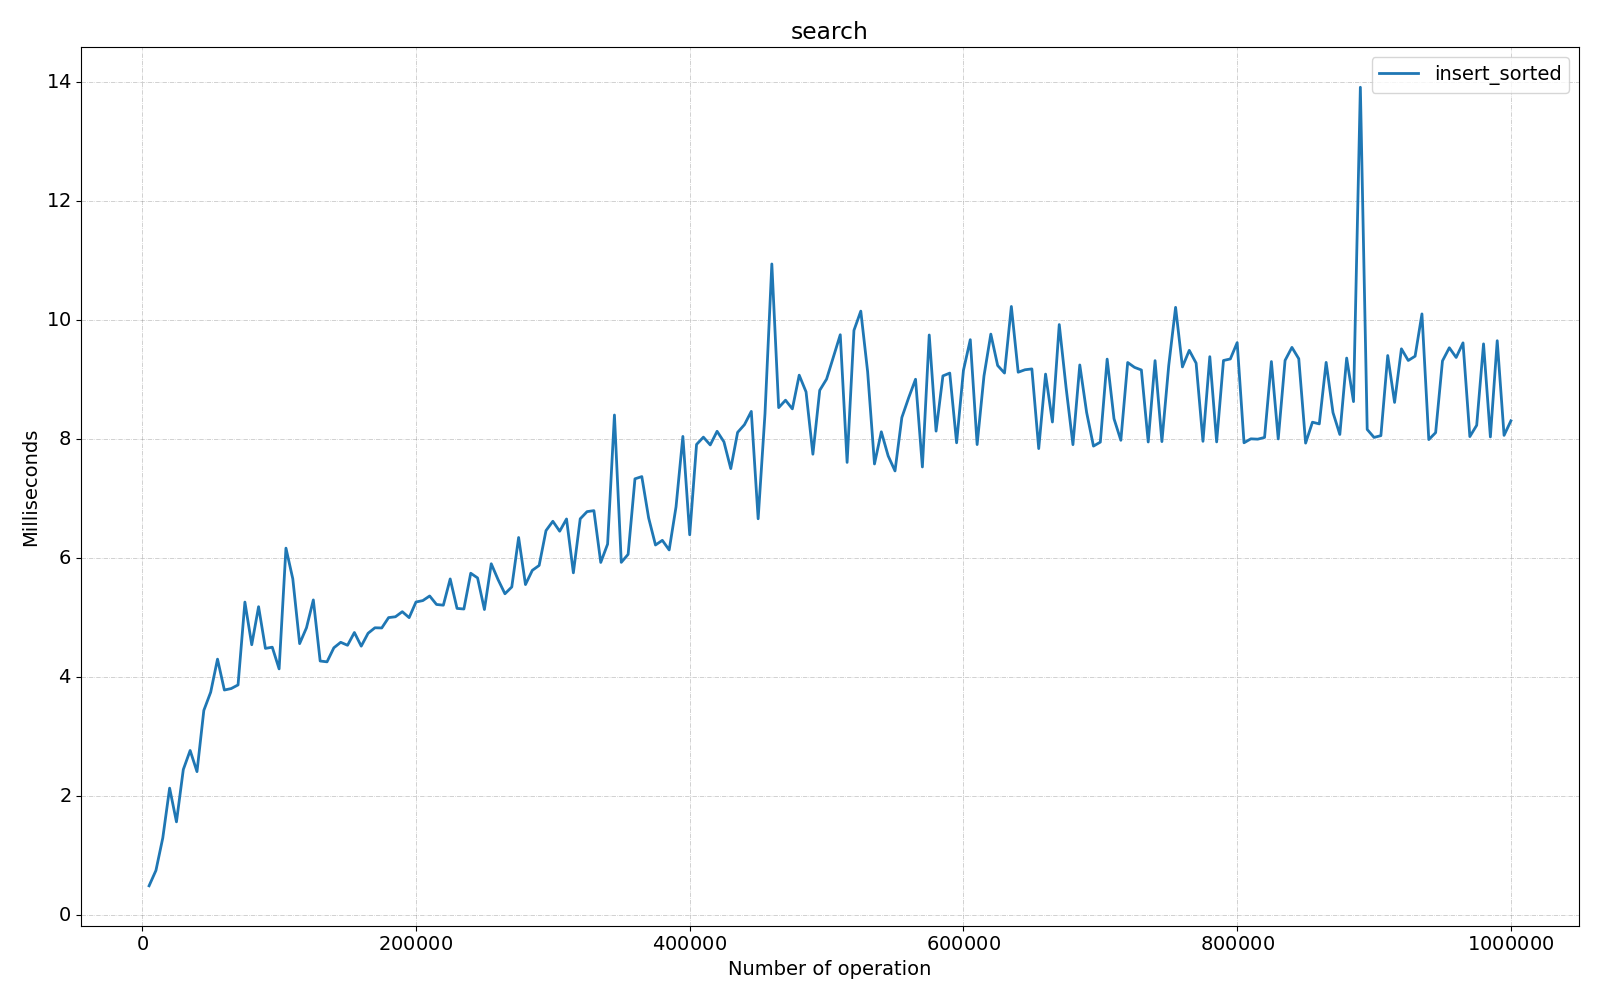

The table this chart was drawn from, first rows:
Benchmark, Mode, Threads, Samples, Score, Score Error (99.9%), Unit, Param: size
com.fiit.dsa.tree.test.AVLTreeTest.searc…, ss, 1, 1, 0.4974, NaN, ms/op, 5000
com.fiit.dsa.tree.test.AVLTreeTest.searc…, ss, 1, 1, 0.7552, NaN, ms/op, 10000
com.fiit.dsa.tree.test.AVLTreeTest.searc…, ss, 1, 1, 1.301, NaN, ms/op, 15000
com.fiit.dsa.tree.test.AVLTreeTest.searc…, ss, 1, 1, 2.138, NaN, ms/op, 20000
com.fiit.dsa.tree.test.AVLTreeTest.searc…, ss, 1, 1, 1.572, NaN, ms/op, 25000
com.fiit.dsa.tree.test.AVLTreeTest.searc…, ss, 1, 1, 2.451, NaN, ms/op, 30000
com.fiit.dsa.tree.test.AVLTreeTest.searc…, ss, 1, 1, 2.771, NaN, ms/op, 35000
com.fiit.dsa.tree.test.AVLTreeTest.searc…, ss, 1, 1, 2.416, NaN, ms/op, 40000
com.fiit.dsa.tree.test.AVLTreeTest.searc…, ss, 1, 1, 3.445, NaN, ms/op, 45000
com.fiit.dsa.tree.test.AVLTreeTest.searc…, ss, 1, 1, 3.751, NaN, ms/op, 50000
com.fiit.dsa.tree.test.AVLTreeTest.searc…, ss, 1, 1, 4.306, NaN, ms/op, 55000
com.fiit.dsa.tree.test.AVLTreeTest.searc…, ss, 1, 1, 3.787, NaN, ms/op, 60000
com.fiit.dsa.tree.test.AVLTreeTest.searc…, ss, 1, 1, 3.812, NaN, ms/op, 65000
com.fiit.dsa.tree.test.AVLTreeTest.searc…, ss, 1, 1, 3.873, NaN, ms/op, 70000
com.fiit.dsa.tree.test.AVLTreeTest.searc…, ss, 1, 1, 5.265, NaN, ms/op, 75000
com.fiit.dsa.tree.test.AVLTreeTest.searc…, ss, 1, 1, 4.548, NaN, ms/op, 80000
com.fiit.dsa.tree.test.AVLTreeTest.searc…, ss, 1, 1, 5.187, NaN, ms/op, 85000
com.fiit.dsa.tree.test.AVLTreeTest.searc…, ss, 1, 1, 4.487, NaN, ms/op, 90000
com.fiit.dsa.tree.test.AVLTreeTest.searc…, ss, 1, 1, 4.507, NaN, ms/op, 95000
com.fiit.dsa.tree.test.AVLTreeTest.searc…, ss, 1, 1, 4.142, NaN, ms/op, 100000
com.fiit.dsa.tree.test.AVLTreeTest.searc…, ss, 1, 1, 6.172, NaN, ms/op, 105000
com.fiit.dsa.tree.test.AVLTreeTest.searc…, ss, 1, 1, 5.656, NaN, ms/op, 110000
com.fiit.dsa.tree.test.AVLTreeTest.searc…, ss, 1, 1, 4.567, NaN, ms/op, 115000
com.fiit.dsa.tree.test.AVLTreeTest.searc…, ss, 1, 1, 4.834, NaN, ms/op, 120000
com.fiit.dsa.tree.test.AVLTreeTest.searc…, ss, 1, 1, 5.301, NaN, ms/op, 125000
com.fiit.dsa.tree.test.AVLTreeTest.searc…, ss, 1, 1, 4.275, NaN, ms/op, 130000
com.fiit.dsa.tree.test.AVLTreeTest.searc…, ss, 1, 1, 4.261, NaN, ms/op, 135000
com.fiit.dsa.tree.test.AVLTreeTest.searc…, ss, 1, 1, 4.497, NaN, ms/op, 140000
com.fiit.dsa.tree.test.AVLTreeTest.searc…, ss, 1, 1, 4.589, NaN, ms/op, 145000
com.fiit.dsa.tree.test.AVLTreeTest.searc…, ss, 1, 1, 4.539, NaN, ms/op, 150000
com.fiit.dsa.tree.test.AVLTreeTest.searc…, ss, 1, 1, 4.754, NaN, ms/op, 155000
com.fiit.dsa.tree.test.AVLTreeTest.searc…, ss, 1, 1, 4.524, NaN, ms/op, 160000
com.fiit.dsa.tree.test.AVLTreeTest.searc…, ss, 1, 1, 4.741, NaN, ms/op, 165000
com.fiit.dsa.tree.test.AVLTreeTest.searc…, ss, 1, 1, 4.833, NaN, ms/op, 170000
com.fiit.dsa.tree.test.AVLTreeTest.searc…, ss, 1, 1, 4.83, NaN, ms/op, 175000
com.fiit.dsa.tree.test.AVLTreeTest.searc…, ss, 1, 1, 5.004, NaN, ms/op, 180000
com.fiit.dsa.tree.test.AVLTreeTest.searc…, ss, 1, 1, 5.018, NaN, ms/op, 185000
com.fiit.dsa.tree.test.AVLTreeTest.searc…, ss, 1, 1, 5.104, NaN, ms/op, 190000
com.fiit.dsa.tree.test.AVLTreeTest.searc…, ss, 1, 1, 5.004, NaN, ms/op, 195000
com.fiit.dsa.tree.test.AVLTreeTest.searc…, ss, 1, 1, 5.266, NaN, ms/op, 200000
com.fiit.dsa.tree.test.AVLTreeTest.searc…, ss, 1, 1, 5.29, NaN, ms/op, 205000
com.fiit.dsa.tree.test.AVLTreeTest.searc…, ss, 1, 1, 5.368, NaN, ms/op, 210000
com.fiit.dsa.tree.test.AVLTreeTest.searc…, ss, 1, 1, 5.225, NaN, ms/op, 215000
com.fiit.dsa.tree.test.AVLTreeTest.searc…, ss, 1, 1, 5.213, NaN, ms/op, 220000
com.fiit.dsa.tree.test.AVLTreeTest.searc…, ss, 1, 1, 5.654, NaN, ms/op, 225000
com.fiit.dsa.tree.test.AVLTreeTest.searc…, ss, 1, 1, 5.159, NaN, ms/op, 230000
com.fiit.dsa.tree.test.AVLTreeTest.searc…, ss, 1, 1, 5.149, NaN, ms/op, 235000
com.fiit.dsa.tree.test.AVLTreeTest.searc…, ss, 1, 1, 5.75, NaN, ms/op, 240000
com.fiit.dsa.tree.test.AVLTreeTest.searc…, ss, 1, 1, 5.671, NaN, ms/op, 245000
com.fiit.dsa.tree.test.AVLTreeTest.searc…, ss, 1, 1, 5.14, NaN, ms/op, 250000
com.fiit.dsa.tree.test.AVLTreeTest.searc…, ss, 1, 1, 5.909, NaN, ms/op, 255000
com.fiit.dsa.tree.test.AVLTreeTest.searc…, ss, 1, 1, 5.642, NaN, ms/op, 260000
com.fiit.dsa.tree.test.AVLTreeTest.searc…, ss, 1, 1, 5.405, NaN, ms/op, 265000
com.fiit.dsa.tree.test.AVLTreeTest.searc…, ss, 1, 1, 5.519, NaN, ms/op, 270000
com.fiit.dsa.tree.test.AVLTreeTest.searc…, ss, 1, 1, 6.35, NaN, ms/op, 275000
com.fiit.dsa.tree.test.AVLTreeTest.searc…, ss, 1, 1, 5.56, NaN, ms/op, 280000
com.fiit.dsa.tree.test.AVLTreeTest.searc…, ss, 1, 1, 5.798, NaN, ms/op, 285000
com.fiit.dsa.tree.test.AVLTreeTest.searc…, ss, 1, 1, 5.881, NaN, ms/op, 290000
com.fiit.dsa.tree.test.AVLTreeTest.searc…, ss, 1, 1, 6.466, NaN, ms/op, 295000
com.fiit.dsa.tree.test.AVLTreeTest.searc…, ss, 1, 1, 6.623, NaN, ms/op, 300000
... 140 more rows
